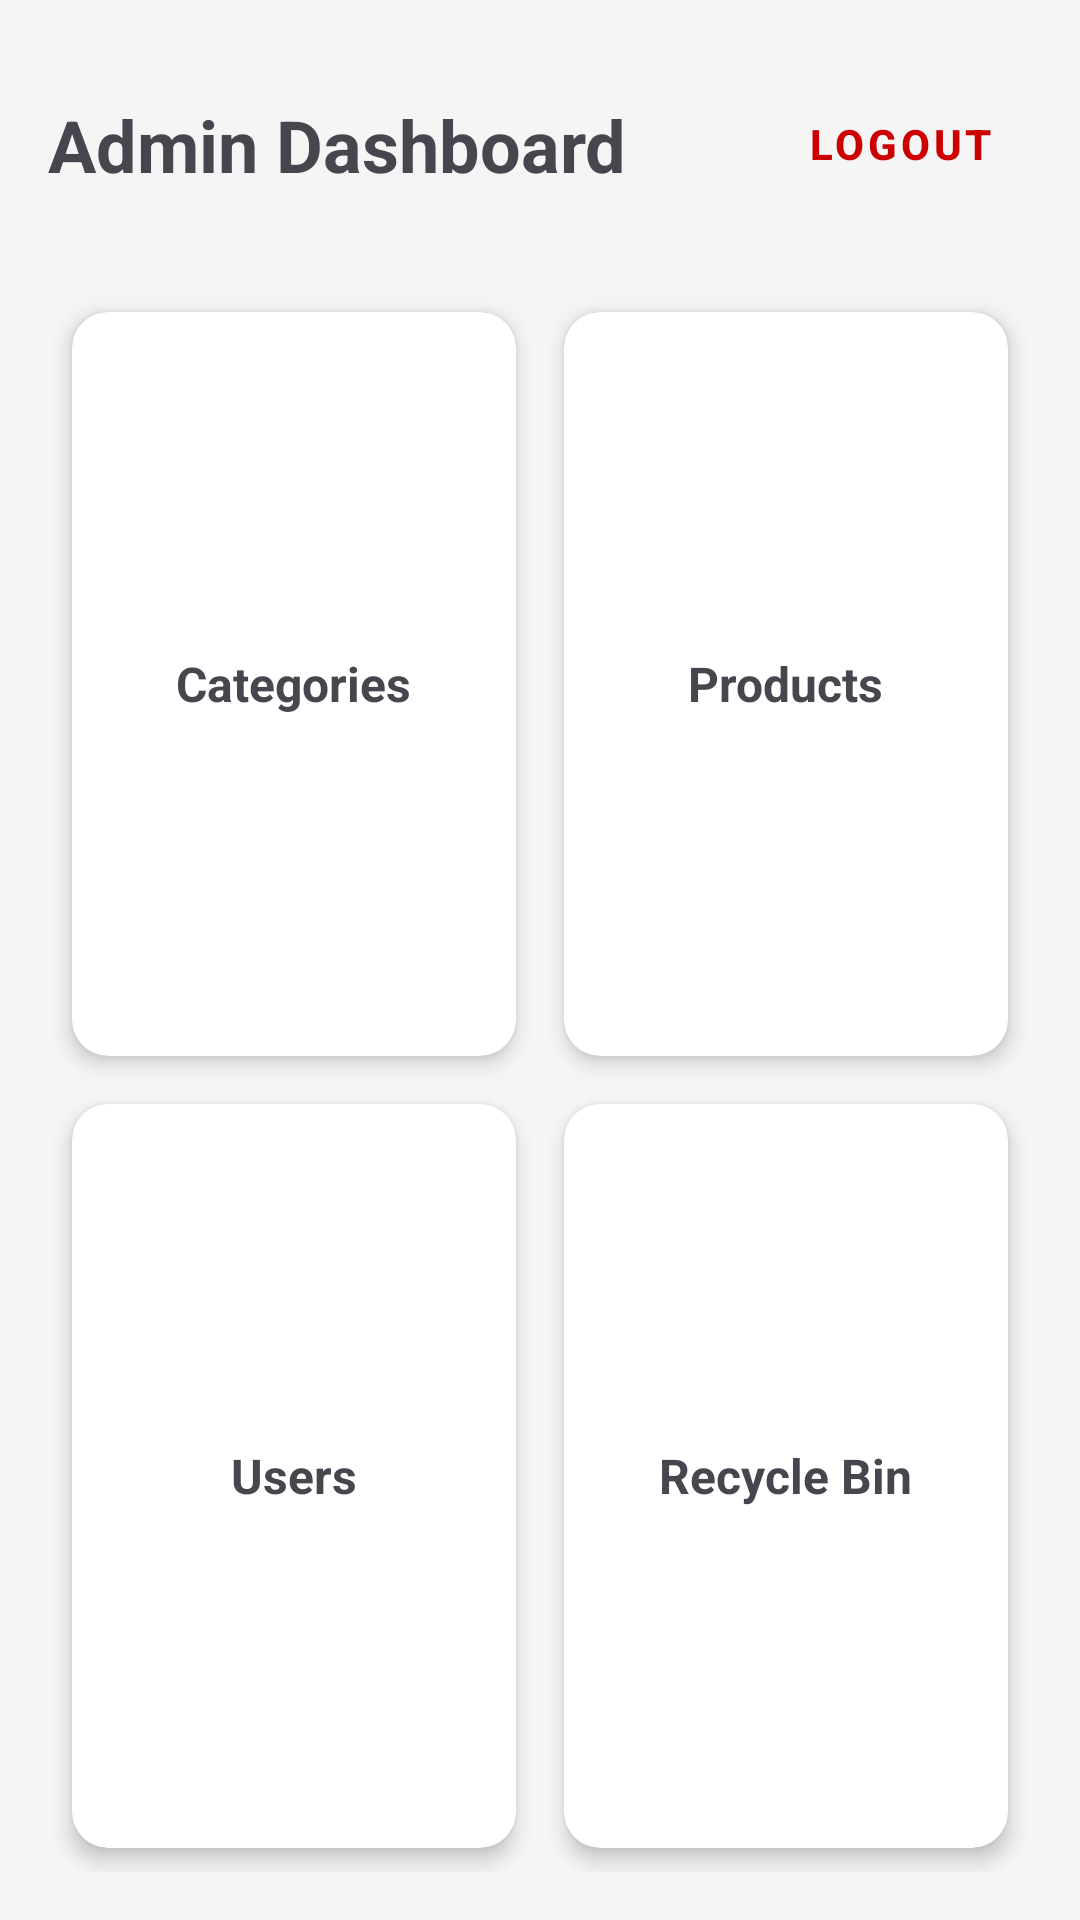

Reconstruct the res/layout file that produces this screen, plus the resources it refers to.
<!-- AndroidManifest.xml: application theme Theme.RantissiECommerce -->
<!-- res/layout/activity_admin_dashboard.xml -->
<?xml version="1.0" encoding="utf-8"?>

<LinearLayout xmlns:android="http://schemas.android.com/apk/res/android"
    xmlns:app="http://schemas.android.com/apk/res-auto"
    android:layout_width="match_parent"
    android:layout_height="match_parent"
    android:orientation="vertical"
    android:padding="16dp"
    android:background="#F5F5F5">

    <androidx.constraintlayout.widget.ConstraintLayout
        android:layout_width="match_parent"
        android:layout_height="wrap_content"
        android:layout_marginTop="8dp"
        android:layout_marginBottom="24dp">

        <TextView
            android:id="@+id/tvTitle"
            android:layout_width="wrap_content"
            android:layout_height="wrap_content"
            android:text="Admin Dashboard"
            android:textSize="24sp"
            android:textStyle="bold"
            app:layout_constraintTop_toTopOf="parent"
            app:layout_constraintBottom_toBottomOf="parent"
            app:layout_constraintStart_toStartOf="parent"/>

        <Button
            android:id="@+id/btnLogout"
            style="@style/Widget.MaterialComponents.Button.TextButton"
            android:layout_width="wrap_content"
            android:layout_height="wrap_content"
            android:text="Logout"
            android:textColor="@android:color/holo_red_dark"
            android:textStyle="bold"
            app:layout_constraintTop_toTopOf="parent"
            app:layout_constraintBottom_toBottomOf="parent"
            app:layout_constraintEnd_toEndOf="parent"/>

    </androidx.constraintlayout.widget.ConstraintLayout>

    <GridLayout
        android:layout_width="match_parent"
        android:layout_height="0dp"
        android:layout_weight="1"
        android:columnCount="2"
        android:rowCount="2"
        android:alignmentMode="alignMargins"
        android:columnOrderPreserved="false">

        <androidx.cardview.widget.CardView
            android:id="@+id/cardManageCategories"
            android:layout_width="0dp"
            android:layout_height="0dp"
            android:layout_rowWeight="1"
            android:layout_columnWeight="1"
            android:layout_margin="8dp"
            app:cardCornerRadius="12dp"
            app:cardElevation="4dp">
            <LinearLayout
                android:layout_width="match_parent"
                android:layout_height="match_parent"
                android:gravity="center"
                android:orientation="vertical">
                <TextView
                    android:layout_width="wrap_content"
                    android:layout_height="wrap_content"
                    android:text="Categories"
                    android:textSize="16sp"
                    android:textStyle="bold"/>
            </LinearLayout>
        </androidx.cardview.widget.CardView>

        <androidx.cardview.widget.CardView
            android:id="@+id/cardManageProducts"
            android:layout_width="0dp"
            android:layout_height="0dp"
            android:layout_rowWeight="1"
            android:layout_columnWeight="1"
            android:layout_margin="8dp"
            app:cardCornerRadius="12dp"
            app:cardElevation="4dp">
            <LinearLayout
                android:layout_width="match_parent"
                android:layout_height="match_parent"
                android:gravity="center"
                android:orientation="vertical">
                <TextView
                    android:layout_width="wrap_content"
                    android:layout_height="wrap_content"
                    android:text="Products"
                    android:textSize="16sp"
                    android:textStyle="bold"/>
            </LinearLayout>
        </androidx.cardview.widget.CardView>

        <androidx.cardview.widget.CardView
            android:id="@+id/cardManageUsers"
            android:layout_width="0dp"
            android:layout_height="0dp"
            android:layout_rowWeight="1"
            android:layout_columnWeight="1"
            android:layout_margin="8dp"
            app:cardCornerRadius="12dp"
            app:cardElevation="4dp">
            <LinearLayout
                android:layout_width="match_parent"
                android:layout_height="match_parent"
                android:gravity="center"
                android:orientation="vertical">
                <TextView
                    android:layout_width="wrap_content"
                    android:layout_height="wrap_content"
                    android:text="Users"
                    android:textSize="16sp"
                    android:textStyle="bold"/>
            </LinearLayout>
        </androidx.cardview.widget.CardView>

        <androidx.cardview.widget.CardView
            android:id="@+id/cardRecycleBin"
            android:layout_width="0dp"
            android:layout_height="0dp"
            android:layout_rowWeight="1"
            android:layout_columnWeight="1"
            android:layout_margin="8dp"
            app:cardCornerRadius="12dp"
            app:cardElevation="4dp">
            <LinearLayout
                android:layout_width="match_parent"
                android:layout_height="match_parent"
                android:gravity="center"
                android:orientation="vertical">
                <TextView
                    android:layout_width="wrap_content"
                    android:layout_height="wrap_content"
                    android:text="Recycle Bin"
                    android:textSize="16sp"
                    android:textStyle="bold"/>
            </LinearLayout>
        </androidx.cardview.widget.CardView>

    </GridLayout>
</LinearLayout>
<!-- resources referenced by this layout -->
<resources>
  <style name="Theme.RantissiECommerce" parent="Base.Theme.RantissiECommerce" />
  <style name="Base.Theme.RantissiECommerce" parent="Theme.Material3.DayNight.NoActionBar">
          
          
      </style>
</resources>
